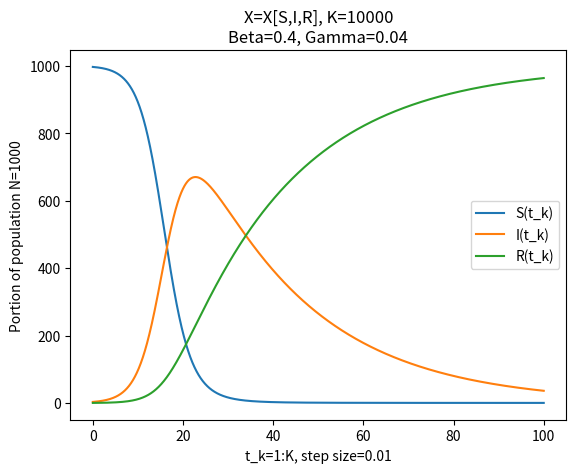
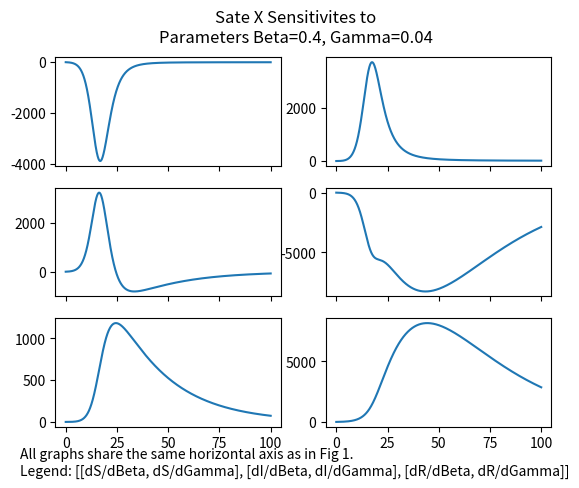
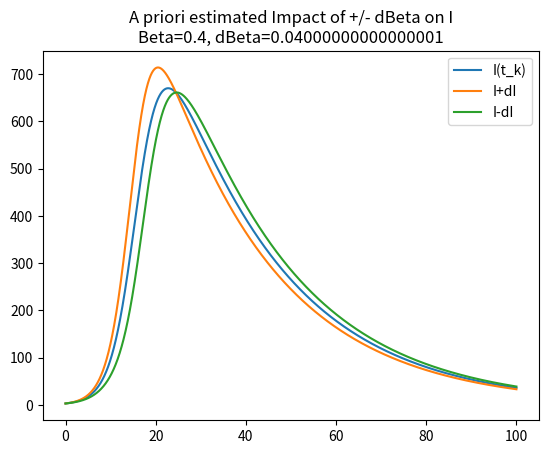
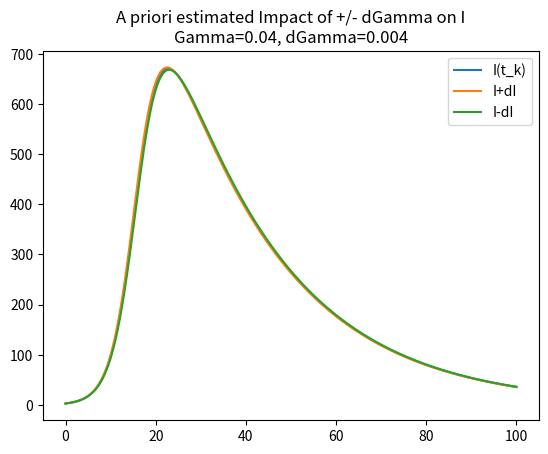

The script that saved these images, in order:
# Jim Vargas
# MTH 610
# HW 2


import numpy as np
from tabulate import tabulate
from matplotlib import pyplot as plt
from matplotlib.backends.backend_pdf import PdfPages
pdf=PdfPages('JimVargas_610_hw2_graphs.pdf')


Beta=0.4
Gamma=0.04
N=1000

X_0=np.array( [997, 3, 0] )
X=np.array(X_0) # [S I R]^T
X_storage=np.zeros((10001,3))
X_storage[0]=np.array([X])

dXdu_0=np.zeros((3,2))
dXdu=np.array(dXdu_0)
dXdu_storage=np.zeros((10001,3,2))
dXdu_storage[0]=np.array([dXdu])

K=10000
h=0.01
t=np.linspace(0, 100, K+1)


# model equations
def dXdt(S, I, R):  # 3x1
    dSdt=-Beta*S*I/N
    dIdt=Beta*S*I/N - Gamma*I
    dRdt=Gamma*I
    return np.array([ dSdt, dIdt, dRdt ])
def dfdu(S, I, R):  # 3x2
    return np.array([
        [-S*I/N, 0],
        [S*I/N, -I],
        [0, I]
    ])
def dfdX(S, I, R):  # 3x3
    return np.array([
        [-Beta*I/N, -Beta*S/N, 0],
        [Beta*I/N, Beta*S/N - Gamma, 0],
        [0, Gamma, 0]
    ])


# main loop Part A #############################################################
for k in range(1, K+1):
    X_next=X + h*dXdt(X[0], X[1], X[2])
    X_storage[k]=np.array([X_next])

    dXdu=dXdu +h*(
        np.matmul(dfdX(X[0], X[1], X[2]), dXdu)
        + dfdu(X[0], X[1], X[2])
    )
    dXdu_storage[k]=np.array([dXdu])

    X=X_next


# plots
fig_state=plt.figure()
plt.plot(t, X_storage[:,0], label='S(t_k)')
plt.plot(t, X_storage[:,1], label='I(t_k)')
plt.plot(t, X_storage[:,2], label='R(t_k)')
plt.title("X=X[S,I,R], K="+str(K)+'\n'+"Beta="+str(Beta)+", Gamma="+str(Gamma))
plt.xlabel("t_k=1:K, step size="+str(h))
plt.ylabel("Portion of population N="+str(N))
plt.legend(loc='best')
plt.close()
pdf.savefig(fig_state)

fig_params, ax=plt.subplots(3,2, sharex=True)
fig_params.suptitle(
    "Sate X Sensitivites to"+'\n'
    "Parameters Beta="+str(Beta)+", Gamma="+str(Gamma)
)
fig_params.text(0.07,0.01,
    "All graphs share the same horizontal axis as in Fig 1.\n"+
    "Legend: [[dS/dBeta, dS/dGamma], [dI/dBeta, dI/dGamma], [dR/dBeta, dR/dGamma]]"
)
ax[0, 0].plot(t, dXdu_storage[:, 0, 0]) # dS/dBeta
ax[0, 1].plot(t, dXdu_storage[:, 0, 1]) # dS/dGamma
ax[1, 0].plot(t, dXdu_storage[:, 1, 0]) # dI/dBeta
ax[1, 1].plot(t, dXdu_storage[:, 1, 1]) # ...
ax[2, 0].plot(t, dXdu_storage[:, 2, 0])
ax[2, 1].plot(t, dXdu_storage[:, 2, 1])
plt.close()
pdf.savefig(fig_params)



# Part B #######################################################################
dBeta=0.1*Beta
dGamma=0.1*Gamma

dI_Beta=dBeta*dXdu_storage[:,1,0]
dI_Gamma=dGamma*dXdu_storage[:,1,0]

J=(h/100)*np.sum(X_storage[:,1])

tempSum=(h/100)*np.sum(dXdu_storage[:,1,0])
dJ_Beta=dBeta*tempSum
dJ_Gamma=dGamma*tempSum


# plots and table
fig_apriori_dI_Beta=plt.figure()
plt.title("A priori estimated Impact of +/- dBeta on I\n"+
    "Beta="+str(Beta)+", dBeta="+str(dBeta))
plt.plot(t, X_storage[:,1], label="I(t_k)")
plt.plot(t, X_storage[:,1] + dI_Beta[:], label="I+dI")
plt.plot(t, X_storage[:,1] - dI_Beta[:], label="I-dI")
plt.legend(loc='best')
plt.close()
pdf.savefig(fig_apriori_dI_Beta)

fig_apriori_dI_Gamma=plt.figure()
plt.title("A priori estimated Impact of +/- dGamma on I\n"+
    "Gamma="+str(Gamma)+", dGamma="+str(dGamma))
plt.plot(t, X_storage[:,1], label="I(t_k)")
plt.plot(t, X_storage[:,1] + dI_Gamma[:], label="I+dI")
plt.plot(t, X_storage[:,1] - dI_Gamma[:], label="I-dI")
plt.legend(loc='best')
plt.close()
pdf.savefig(fig_apriori_dI_Gamma)


pdf.close()

Table=[
    ["Beta",Beta],["Gamma",Gamma],["+/- dBeta",dBeta],["+/- dGamma",dGamma],
    ["J",J],["+/- dJ, from dBeta",dJ_Beta],["+/- dJ, from dGamma",dJ_Gamma]
]
with open("JimVargas_610_hw2.txt", 'w') as output:
    print(tabulate(Table), file=output)
